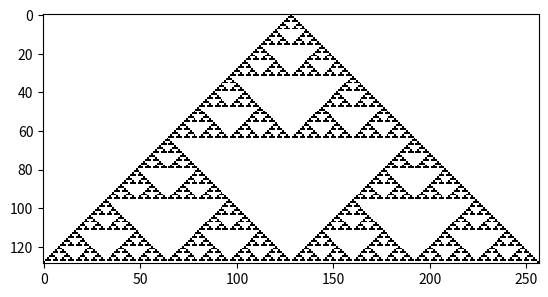

Write the Python code that produced this figure.
import copy
import matplotlib.pyplot as plt
import numpy as np

space = 128

state = []
for i in range(space):
    state.append(0)
state.append(1)
for i in range(space):
    state.append(0)

# state = [0, 0, 0, 0, 0, 0, 0, 0, 0, 0, 0, 0, 1, 0, 0, 0, 0, 0, 0, 0, 0, 0, 0, 0, 0]

rule_set_binary = [0, 1, 1, 0, 1, 0, 0, 0]

iterations = int(len(state)/2)

basic_rules = [[0, 0, 0],
               [0, 0, 1],
               [0, 1, 0],
               [0, 1, 1],
               [1, 0, 0],
               [1, 0, 1],
               [1, 1, 0],
               [1, 1, 1]]


def lookup_neighbors(old_state, position):

    # Determine length of basic rules.
    neighbors = len(basic_rules[0])

    # Look up the neighbors from the previous state, based on basic rule
    # length.
    neighborhood = []
    for neighbor in range(neighbors):
        prev_pos = (neighbor - 1) + position
        # Take the first value if position value exceeds the list length.
        if prev_pos >= len(old_state):
            prev_pos = 0

        # Create neighborhood from previous state.
        # print(prev_pos)
        # print("Previous position: {}".format(prev_pos))
        neighborhood.append(old_state[prev_pos])

    return neighborhood

    #     # Fill positions of new state based on neighborhood of previous state.
    #     for br in range(len(basic_rules)):
    #         if basic_rules[br] is neighborhood:
    #             new_state.append(rule_set[br])
    #
    # return new_state


def advance_state(start_state, iterations, rule_set):

    state_collection = []
    state_collection.append(copy.deepcopy(start_state))

    # Iterate the state for the specified number of steps.
    for step in range(iterations):
        # print("* Step: {}".format(step))
        # print("------")

        # Look at the positions of the new state.
        new_state = []
        for new_position in range(len(start_state)):
            # print("Position: {}".format(new_position))
            # print("Previous state: {}".format(state_collection[-1]))

            neighborhood = lookup_neighbors(state_collection[-1], new_position)
            # print("Neighborhood: {}".format(neighborhood))

            for br in range(len(basic_rules)):
                # print("Basic rule: {}".format(basic_rules[br]))
                if basic_rules[br] == neighborhood:
                    new_state.append(rule_set[br])
                    # print("*TRUE*")
                # else:
                    # print("False")

        # print("New state: {}".format(new_state))
        state_collection.append(new_state)

    return state_collection


states = advance_state(state, iterations, rule_set_binary)

# for i in states:
#     print(i)


# data = np.random.random(size=(6, 6))

data = np.array(states)
plt.imshow(data, interpolation='nearest', cmap='binary')

plt.show()
